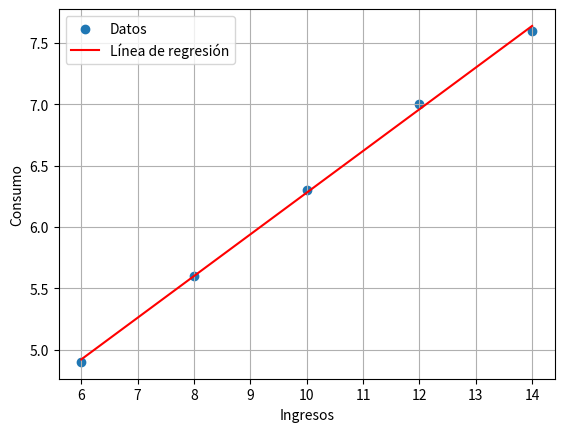

Here is the Python script that generated this plot:
import matplotlib.pyplot as plt
import numpy as np

def predecir(x):
    return (m * x) + b

def error(y, x):
    y_gorro = (m*x) + b
    error = y - y_gorro
    return error

consumo = [4.9, 5.6, 6.3, 7.0, 7.6]
ingresos = [6, 8, 10, 12, 14]

promedio_x = sum(ingresos) / len(ingresos)
promedio_y = sum(consumo) / len(consumo)

numerador = 0
denominador = 0

for i in range(len(ingresos)):
    numerador += (ingresos[i] - promedio_x) * (consumo[i] - promedio_y)
    denominador += (ingresos[i] - promedio_x) ** 2

m = numerador / denominador
b = promedio_y - (m * promedio_x)

print(f"La ecuación del modelo es: y = {b:.2f} + {m:.2f}x ")
print(f"Para un ingreso de 50, el consumo va a ser de: {predecir(50):.2f}")
print(f"Error para X = 10 (y = {consumo[3]}) (y gorro = {predecir(ingresos[3]):.2f}): {error(consumo[3], ingresos[3]):.2f}")

'''
Al calcular el error para X = 10, obtenemos un valor de 0.04, lo que indica que el modelo predice el consumo con bastante precisión.
'''

plt.figure()
plt.scatter(ingresos, consumo, label='Datos')
x = np.array(ingresos)
y = m * x + b
plt.plot(x, y, color='red', label='Línea de regresión')
plt.xlabel('Ingresos')
plt.ylabel('Consumo')
plt.legend()
plt.grid()
plt.show()

'''
Cuando x sea 0 (el ingreso sea 0), se va a consumir 2.88. 
Por cada unidad que aumente el ingreso, el consumo aumenta en 0.34 unidades.
'''